Labelled photos from "classifier_dataset", an image-classification folder in yagit21/mtg_scanner_application. The possible labels are: Abandoned Outpost, Alluring Siren, Angelic Accord, archangel s light, Artifact Mutation, Augury Owl, Blood Artist, Boros Charm, Canal Monitor, Crippling Chill, Crosswinds, Cryptolith Fragment, Cyclops of One-Eyed Pass, Deception, Descendant of Soramaro, Dread Presence, Drunau Corpse Trawler, Duergar Hedge-Mage, Embodiment of Fury, Extinguish, Foul-Tongue Shriek, Frenemy of the Guildpact, Ghoulsteed, Gladecover Scout, Glimmer of Genius, Guiltfeeder, Harness the Storm, Hatchery Spider, I m rubber you re glue, imp s mischief, Impulsive Maneuvers, Karmic Justice, Kruin Striker, Lava Tubes, Lord of the Pit, Maelstrom Pulse, Mass Hysteria, Mazirek Kraul Death Priest, Merrow Harbinger, Mirri the Cursed Avatar, Mouth, Primal Druid, Puppeteer Clique, Ray of Erasure, Reach of Shadows, Rib Cage Spider, Riptide Mangler, rofellos s gift, Savvy Hunter, Shivan Raptor, Smelt, Spectral Reserves, Thriving Rats, Torch Fiend, Trap Essence, Ulvenwald Abomination, Vexing Scuttler, Vivid Creek, Warthog, Zhalfirin Decoy.

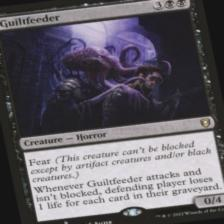
Label: Guiltfeeder

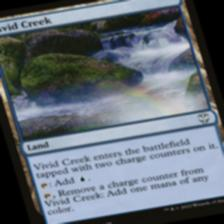
Label: Vivid Creek

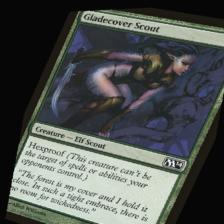
Label: Gladecover Scout

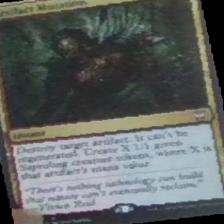
Label: Artifact Mutation

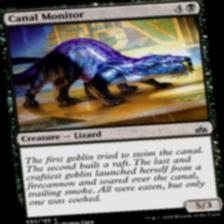
Label: Canal Monitor

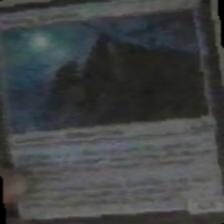
Label: Vexing Scuttler
